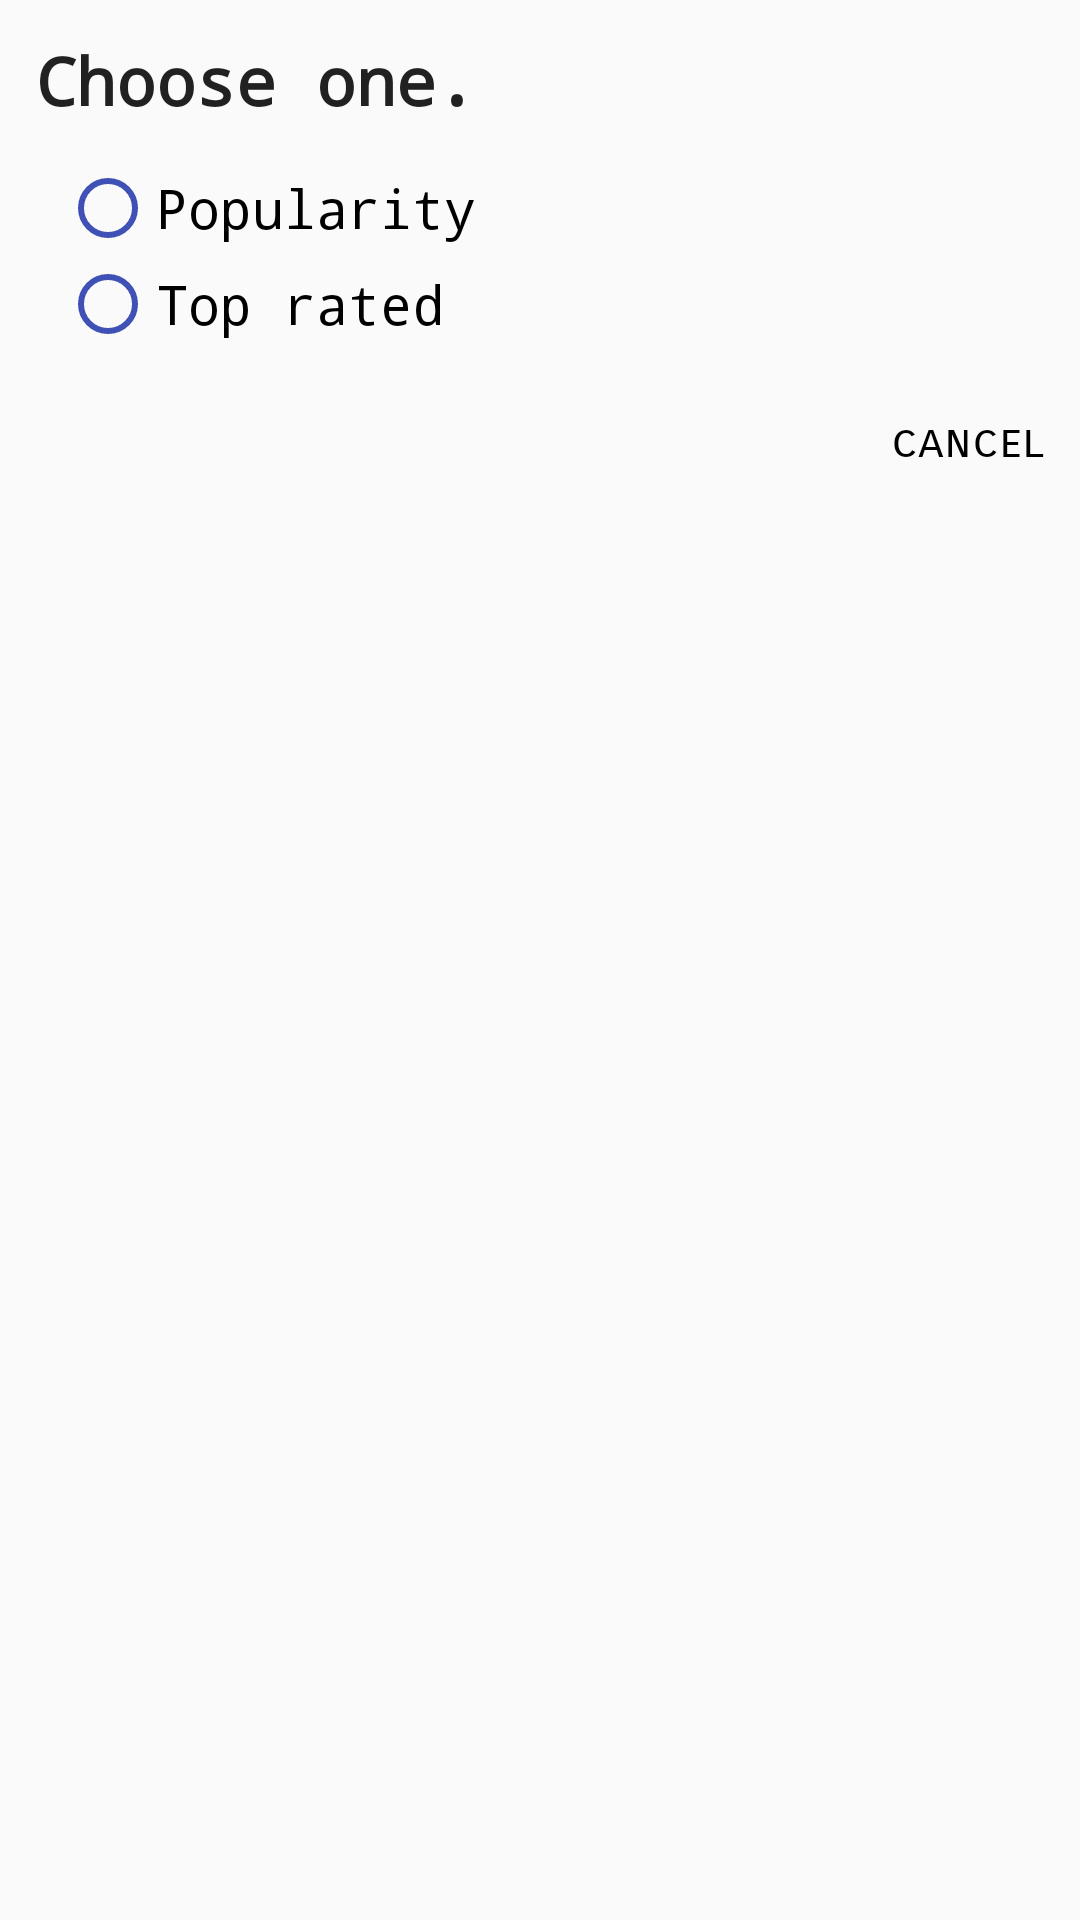

Reconstruct the res/layout file that produces this screen, plus the resources it refers to.
<!-- AndroidManifest.xml: application theme AppTheme -->
<!-- res/layout/movie_preference.xml -->
<?xml version="1.0" encoding="utf-8"?>
<LinearLayout xmlns:android="http://schemas.android.com/apk/res/android"
    android:layout_width="wrap_content"
    android:layout_height="wrap_content"
    android:orientation="vertical"
    android:padding="@dimen/marginTop">

    <TextView
        style="@style/textHomeStyle"
        android:fontFamily="monospace"
        android:text="@string/dialog_title"
        android:textStyle="bold" />

    <RadioGroup
        android:id="@+id/movie_order_selector"
        android:layout_width="wrap_content"
        android:layout_height="wrap_content"
        android:layout_marginTop="@dimen/cardview_margin"
        android:gravity="center_vertical"
        android:padding="@dimen/cardview_marginEnd">

        <RadioButton
            android:id="@+id/movie_by_popularity"
            style="@style/movieOrderButtonStyle"
            android:tag="@string/movie_by_popularity_value"
            android:text="@string/movie_by_popularity_key" />

        <RadioButton
            android:id="@+id/movie_by_rating"
            style="@style/movieOrderButtonStyle"
            android:tag="@string/movie_by_rating_value"
            android:text="@string/movie_by_rating_key" />
    </RadioGroup>

    <TextView
        android:id="@+id/action_cancel_dialog"
        android:layout_width="wrap_content"
        android:layout_height="wrap_content"
        android:layout_gravity="end"
        android:layout_marginTop="@dimen/marginTop"
        android:fontFamily="sans-serif-smallcaps"
        android:text="@string/action_cancel"
        android:textAppearance="@style/Base.TextAppearance.AppCompat.Light.Widget.PopupMenu.Small"
        android:textColor="@color/colorBlack" />
</LinearLayout>
<!-- resources referenced by this layout -->
<resources>
  <color name="colorBlack">#000000</color>
  <dimen name="cardview_margin">4dp</dimen>
  <dimen name="cardview_marginEnd">8dp</dimen>
  <dimen name="marginTop">12dp</dimen>
  <string name="action_cancel">cancel</string>
  <string name="dialog_title">Choose one.</string>
  <string name="movie_by_popularity_key">Popularity</string>
  <string name="movie_by_popularity_value">popular</string>
  <string name="movie_by_rating_key">Top rated</string>
  <string name="movie_by_rating_value">top_rated</string>
  <style name="movieOrderButtonStyle">
          <item name="android:layout_width">wrap_content</item>
          <item name="android:layout_height">wrap_content</item>
          <item name="android:buttonTint">@color/colorPrimary</item>
          <item name="android:fontFamily">monospace</item>
          <item name="android:textAppearance">@style/Base.TextAppearance.AppCompat.Medium</item>
          <item name="android:textColor">@color/colorBlack</item>
      </style>
  <style name="textHomeStyle">
          <item name="android:layout_width">wrap_content</item>
          <item name="android:layout_height">wrap_content</item>
          <item name="android:textAppearance">@style/Base.TextAppearance.AppCompat.Large</item>
      </style>
  <style name="AppTheme" parent="Theme.AppCompat.Light.DarkActionBar">
          
          <item name="colorPrimary">@color/colorPrimary</item>
          <item name="colorPrimaryDark">@color/colorPrimaryDark</item>
          <item name="colorAccent">@color/colorAccent</item>
      </style>
  <color name="colorPrimary">#3F51B5</color>
  <color name="colorPrimaryDark">#303F9F</color>
  <color name="colorAccent">#FF4081</color>
</resources>
